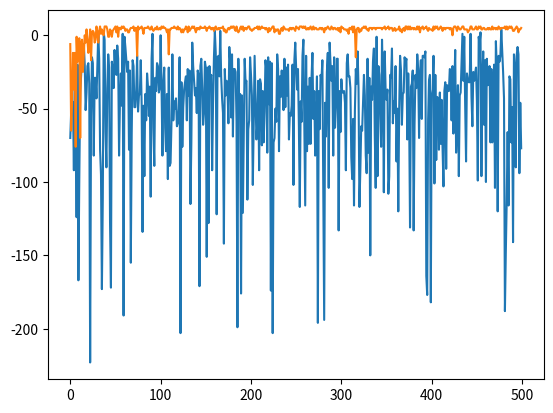

Here is the Python script that generated this plot:
import numpy as np
import operator
import matplotlib.pyplot as plt


class GridWorld:
    ## Initialise starting data
    def __init__(self):
        # Set information about the gridworld
        self.height = 5
        self.width = 5
        self.grid = np.zeros(( self.height, self.width)) - 1
        
        # Set random start location for the agent
        self.current_location = ( 4, np.random.randint(0,5))
        
        # Set locations for the bomb and the gold
        self.bomb_location = (1,3)
        self.gold_location = (0,3)
        self.terminal_states = [ self.bomb_location, self.gold_location]
        
        # Set grid rewards for special cells
        self.grid[ self.bomb_location[0], self.bomb_location[1]] = -10
        self.grid[ self.gold_location[0], self.gold_location[1]] = 10
        
        # Set available actions
        self.actions = ['UP', 'DOWN', 'LEFT', 'RIGHT']
    
        
    ## Put methods here:
    def get_available_actions(self):
        """Returns possible actions"""
        return self.actions
    
    def agent_on_map(self):
        """Prints out current location of the agent on the grid (used for debugging)"""
        grid = np.zeros(( self.height, self.width))
        grid[ self.current_location[0], self.current_location[1]] = 1
        return grid
    
    def get_reward(self, new_location):
        """Returns the reward for an input position"""
        return self.grid[ new_location[0], new_location[1]]

    def make_step(self, action):
        """Moves the agent in the specified direction. If agent is at a border, agent stays still
        but takes negative reward. Function returns the reward for the move."""
        # Store previous location
        last_location = self.current_location
        
        # UP
        if action == 'UP':
            # If agent is at the top, stay still, collect reward
            if last_location[0] == 0:
                reward = self.get_reward(last_location)
            else:
                self.current_location = ( self.current_location[0] - 1, self.current_location[1])
                reward = self.get_reward(self.current_location)
        
        # DOWN
        elif action == 'DOWN':
            # If agent is at bottom, stay still, collect reward
            if last_location[0] == self.height - 1:
                reward = self.get_reward(last_location)
            else:
                self.current_location = ( self.current_location[0] + 1, self.current_location[1])
                reward = self.get_reward(self.current_location)
            
        # LEFT
        elif action == 'LEFT':
            # If agent is at the left, stay still, collect reward
            if last_location[1] == 0:
                reward = self.get_reward(last_location)
            else:
                self.current_location = ( self.current_location[0], self.current_location[1] - 1)
                reward = self.get_reward(self.current_location)

        # RIGHT
        elif action == 'RIGHT':
            # If agent is at the right, stay still, collect reward
            if last_location[1] == self.width - 1:
                reward = self.get_reward(last_location)
            else:
                self.current_location = ( self.current_location[0], self.current_location[1] + 1)
                reward = self.get_reward(self.current_location)
                
        return reward
    
    def check_state(self):
        """Check if the agent is in a terminal state (gold or bomb), if so return 'TERMINAL'"""
        if self.current_location in self.terminal_states:
            return 'TERMINAL'
        
class RandomAgent():        
    # Choose a random action
    def choose_action(self, available_actions):
        """Returns a random choice of the available actions"""
        return np.random.choice(available_actions)   


class Q_Agent():
    # Intialise
    def __init__(self, environment, epsilon=0.05, alpha=0.1, gamma=1):
        self.environment = environment
        self.q_table = dict() # Store all Q-values in dictionary of dictionaries 
        for x in range(environment.height): # Loop through all possible grid spaces, create sub-dictionary for each
            for y in range(environment.width):
                self.q_table[(x,y)] = {'UP':0, 'DOWN':0, 'LEFT':0, 'RIGHT':0} # Populate sub-dictionary with zero values for possible moves

        self.epsilon = epsilon
        self.alpha = alpha
        self.gamma = gamma
        
    def choose_action(self, available_actions):
        """Returns the optimal action from Q-Value table. If multiple optimal actions, chooses random choice.
        Will make an exploratory random action dependent on epsilon."""
        if np.random.uniform(0,1) < self.epsilon:
            action = available_actions[np.random.randint(0, len(available_actions))]
        else:
            q_values_of_state = self.q_table[self.environment.current_location]
            maxValue = max(q_values_of_state.values())
            action = np.random.choice([k for k, v in q_values_of_state.items() if v == maxValue])
        
        return action
    
    def learn(self, old_state, reward, new_state, action):
        """Updates the Q-value table using Q-learning"""
        q_values_of_state = self.q_table[new_state]
        max_q_value_in_new_state = max(q_values_of_state.values())
        current_q_value = self.q_table[old_state][action]
        
        self.q_table[old_state][action] = (1 - self.alpha) * current_q_value + self.alpha * (reward + self.gamma * max_q_value_in_new_state)

        
def play(environment, agent, trials=500, max_steps_per_episode=1000, learn=False):
    """The play function runs iterations and updates Q-values if desired."""
    reward_per_episode = [] # Initialise performance log
    
    for trial in range(trials): # Run trials
        cumulative_reward = 0 # Initialise values of each game
        step = 0
        game_over = False
        while step < max_steps_per_episode and game_over != True: # Run until max steps or until game is finished
            old_state = environment.current_location
            action = agent.choose_action(environment.actions) 
            reward = environment.make_step(action)
            new_state = environment.current_location
            
            if learn == True: # Update Q-values if learning is specified
                agent.learn(old_state, reward, new_state, action)
                
            cumulative_reward += reward
            step += 1
            
            if environment.check_state() == 'TERMINAL': # If game is in terminal state, game over and start next trial
                environment.__init__()
                game_over = True     
                
        reward_per_episode.append(cumulative_reward) # Append reward for current trial to performance log
        
    return reward_per_episode # Return performance log


env = GridWorld()
agent = RandomAgent()

print("Current position of the agent =", env.current_location)
print(env.agent_on_map())
available_actions = env.get_available_actions()
print("Available_actions =", available_actions)
chosen_action = agent.choose_action(available_actions)
print("Randomly chosen action =", chosen_action)
reward = env.make_step(chosen_action)
print("Reward obtained =", reward)
print("Current position of the agent =", env.current_location)
print(env.agent_on_map())


# Initialize environment and agent
environment = GridWorld()
random_agent = RandomAgent()

reward_per_episode = play(environment, random_agent, trials=500)

# Simple learning curve
plt.plot(reward_per_episode)
        


environment = GridWorld()
agentQ = Q_Agent(environment)

# Note the learn=True argument!
reward_per_episode = play(environment, agentQ, trials=500, learn=True)

# Simple learning curve
plt.plot(reward_per_episode)


def pretty(d, indent=0):
    for key, value in d.items():
        print('\t' * indent + str(key))
        if isinstance(value, dict):
            pretty(value, indent+1)
        else:
            print('\t' * (indent+1) + str(value))


pretty(agentQ.q_table)